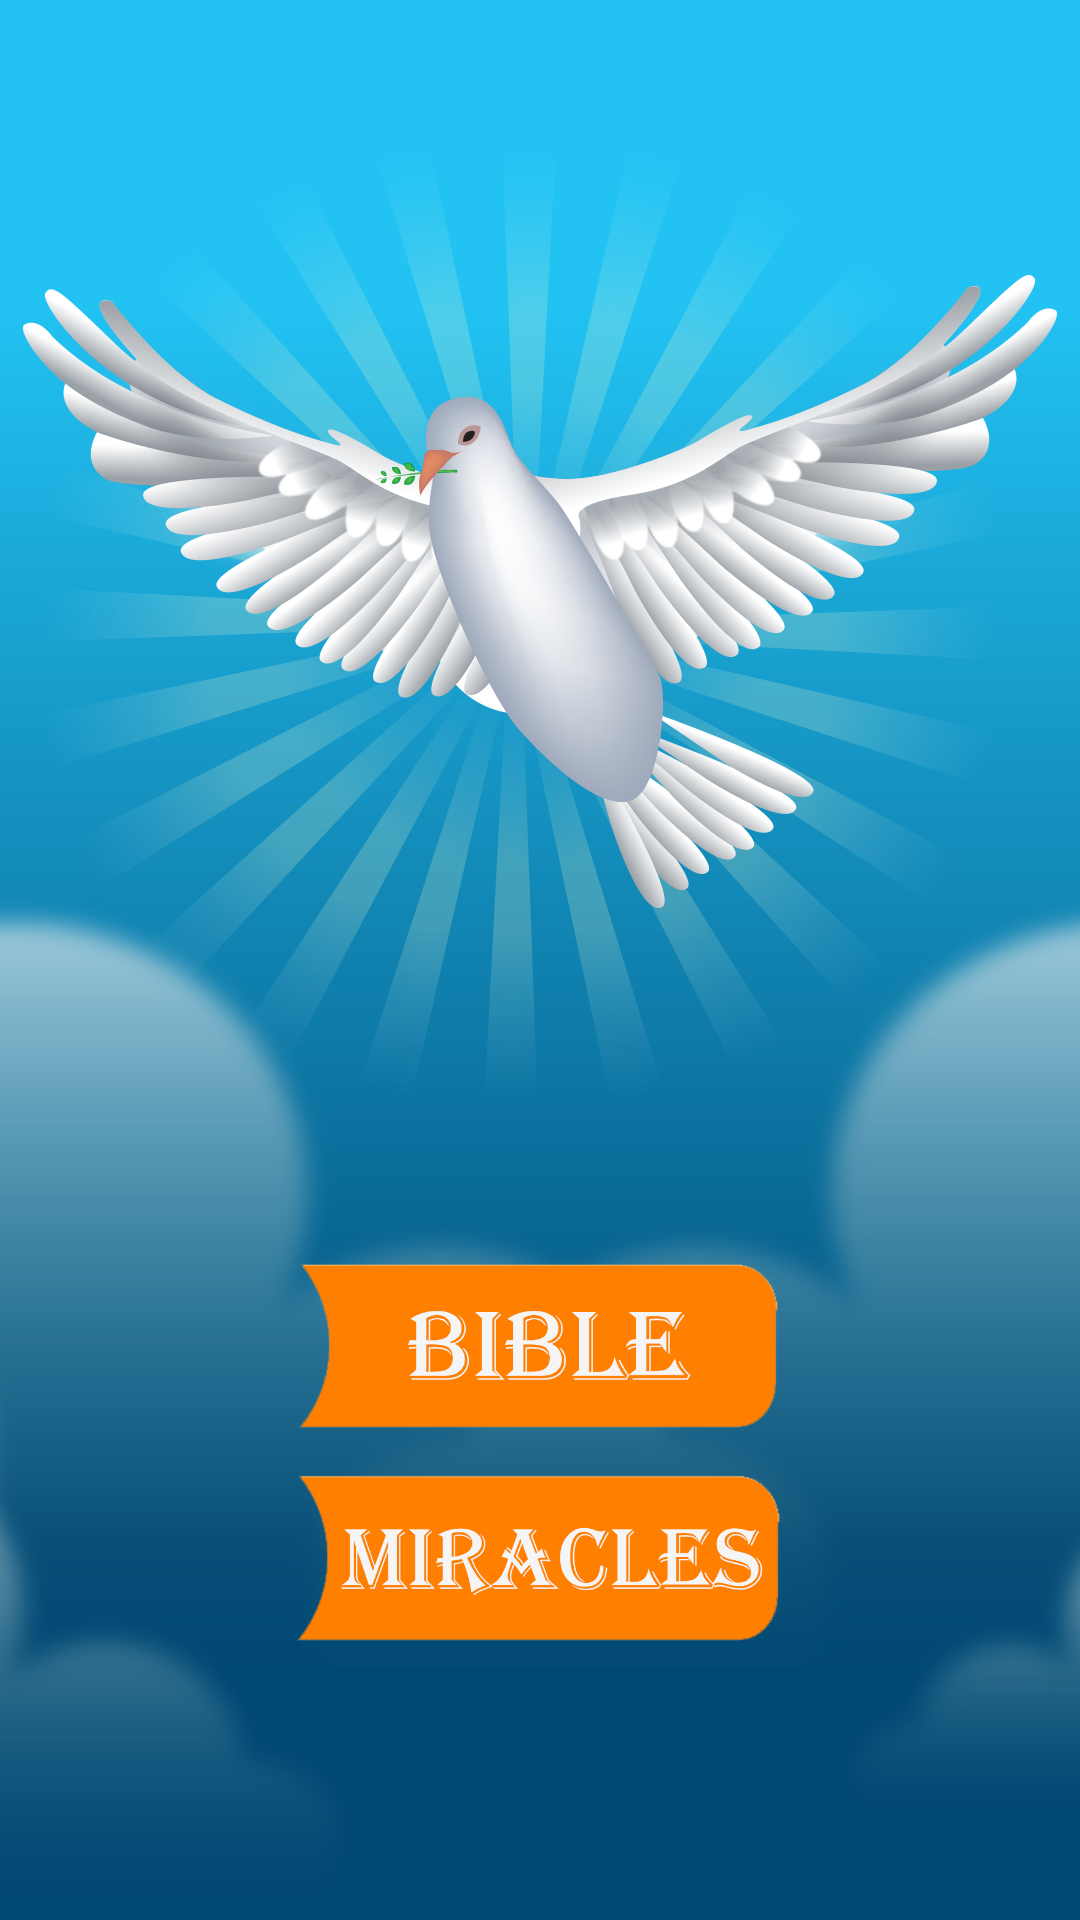

Layout XML and referenced resources for this Android screen:
<!-- AndroidManifest.xml: application theme AppTheme -->
<!-- res/layout/activity_home.xml -->
<?xml version="1.0" encoding="utf-8"?>
<RelativeLayout xmlns:android="http://schemas.android.com/apk/res/android"
    xmlns:app="http://schemas.android.com/apk/res-auto"
    xmlns:tools="http://schemas.android.com/tools"
    android:layout_width="match_parent"
    android:layout_height="match_parent"
    android:background="@drawable/home"
    android:padding="16dp"
    tools:context="com.shalomchurch.shalombible.HomeActivity"
    tools:layout_editor_absoluteY="81dp">


    <LinearLayout
        android:layout_width="wrap_content"
        android:layout_height="wrap_content"
        android:layout_alignParentBottom="true"
        android:layout_centerHorizontal="true"
        android:layout_marginBottom="70dp"
        android:gravity="center"
        android:orientation="vertical"
        tools:ignore="UselessParent">

        <ImageView
            android:id="@+id/imageView"
            android:layout_width="wrap_content"
            android:layout_height="70dp"
            android:contentDescription="@string/t0do"
            app:srcCompat="@drawable/bible"
            tools:ignore="MissingConstraints"
            tools:layout_editor_absoluteX="1dp"
            tools:layout_editor_absoluteY="323dp" />

        <ImageView
            android:id="@+id/imageView2"
            android:layout_width="wrap_content"
            android:layout_height="70dp"
            android:contentDescription="@string/t0do"
            app:srcCompat="@drawable/miracle"
            tools:ignore="MissingConstraints"
            tools:layout_editor_absoluteX="0dp"
            tools:layout_editor_absoluteY="429dp" />
    </LinearLayout>


</RelativeLayout>
<!-- resources referenced by this layout -->
<resources>
  <!-- drawable bible: png bitmap (drawable, 31904 bytes) -->
  <!-- drawable home: png bitmap (drawable-hdpi, 472763 bytes) -->
  <!-- drawable miracle: png bitmap (drawable, 40236 bytes) -->
  <string name="t0do">TODO</string>
  <style name="AppTheme" parent="Theme.AppCompat.Light.DarkActionBar">
          
          <item name="colorPrimary">@color/colorPrimary</item>
          <item name="colorPrimaryDark">@color/colorPrimaryDark</item>
          <item name="colorAccent">@color/colorAccent</item>
          <item name="android:actionModeBackground">@color/colorPrimary</item>
          <item name="android:itemBackground">@color/white</item>
  
      </style>
  <color name="colorPrimary">#01678D</color>
  <color name="colorPrimaryDark">#035270</color>
  <color name="colorAccent">#125688</color>
  <color name="white">#FFFFFF</color>
</resources>
